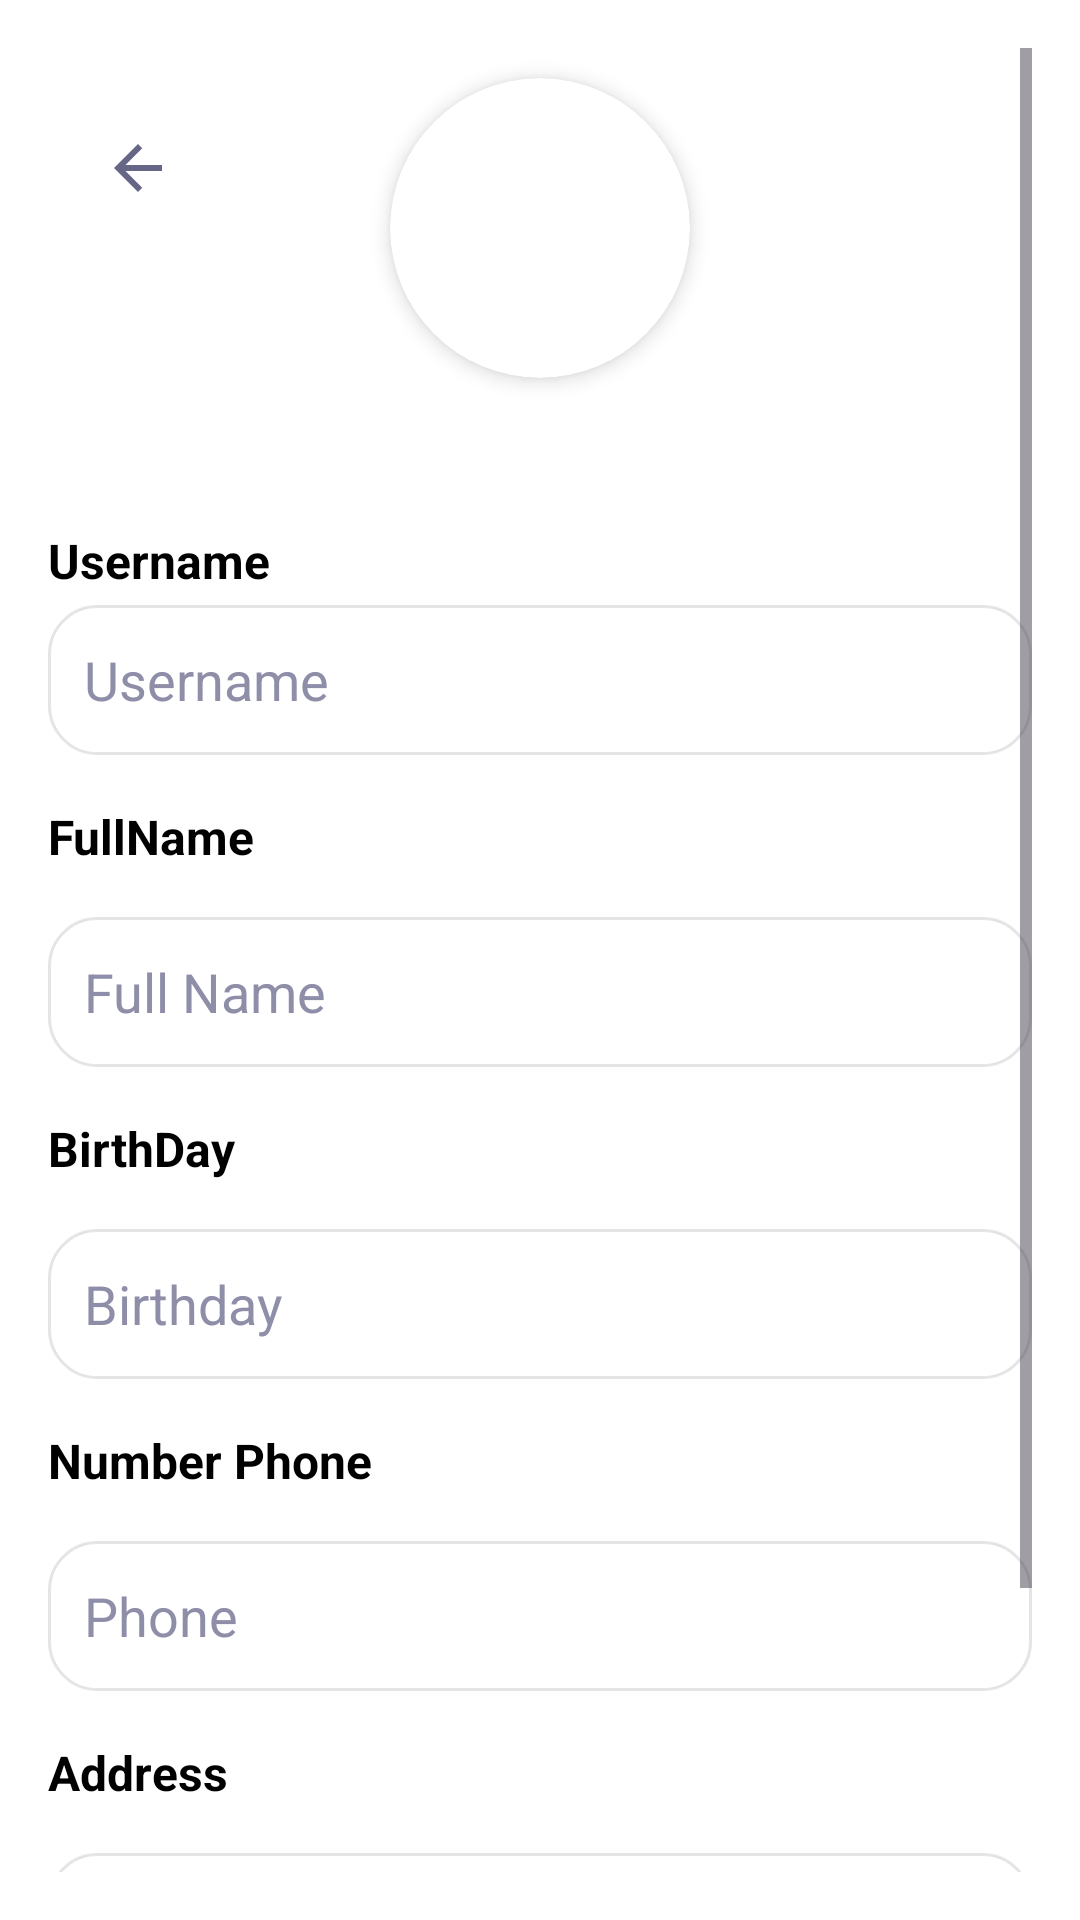

Reconstruct the res/layout file that produces this screen, plus the resources it refers to.
<!-- AndroidManifest.xml: application theme Theme.IceTeaStore -->
<!-- res/layout/activity_edit_profile.xml -->
<ScrollView xmlns:android="http://schemas.android.com/apk/res/android"
    xmlns:app="http://schemas.android.com/apk/res-auto"
    android:layout_width="match_parent"
    android:layout_height="match_parent"
    android:background="#FFFFFF"
    android:padding="16dp">

    <LinearLayout
        android:layout_width="match_parent"
        android:layout_height="wrap_content"
        android:gravity="center_horizontal"
        android:orientation="vertical">

        <LinearLayout
            android:layout_width="match_parent"
            android:layout_height="wrap_content"
            android:gravity="start"
            android:orientation="horizontal">

            <ImageButton
                android:id="@+id/btnBack"
                android:layout_width="40dp"
                android:layout_height="40dp"
                android:layout_marginStart="10dp"
                android:layout_marginTop="20dp"
                android:background="?attr/selectableItemBackgroundBorderless"
                android:contentDescription="Back"
                android:src="@drawable/baseline_arrow_back_24" />
        </LinearLayout>

        <androidx.cardview.widget.CardView
            android:id="@+id/profile_card"
            android:layout_width="100dp"
            android:layout_height="100dp"
            android:translationY="-50dp"
            app:cardCornerRadius="50dp"
            app:cardElevation="4dp"
            app:layout_constraintEnd_toEndOf="parent"
            app:layout_constraintStart_toStartOf="parent"
            app:layout_constraintTop_toBottomOf="@id/header">

            <ImageView
                android:id="@+id/imgAvatar"
                android:layout_width="match_parent"
                android:layout_height="match_parent"
                android:scaleType="centerCrop"
                android:src="@drawable/avataruser" />

        </androidx.cardview.widget.CardView>
        
        
        
        
        
        
        
        
        <TextView
            android:layout_width="match_parent"
            android:layout_height="wrap_content"
            android:layout_marginBottom="4dp"
            android:text="Username"
            android:textColor="@color/black"
            android:textSize="16sp"
            android:textStyle="bold" />
        
        <EditText
            android:id="@+id/edtUserName"
            android:layout_width="match_parent"
            android:layout_height="50dp"
            android:background="@drawable/edittext_background"
            android:enabled="false"
            android:hint="Username"
            android:paddingStart="12dp"
            android:textColor="@color/place_holder_text"
            android:textColorHint="@color/place_holder_text" />

        <com.google.android.material.textfield.TextInputLayout
            android:layout_width="match_parent"
            android:layout_height="wrap_content"
            app:errorEnabled="true">

        </com.google.android.material.textfield.TextInputLayout>

        <TextView
            android:layout_width="match_parent"
            android:layout_height="wrap_content"
            android:layout_marginBottom="4dp"
            android:text="FullName"
            android:textColor="@color/black"
            android:textSize="16sp"
            android:textStyle="bold" />

        <EditText
            android:id="@+id/edtFullName"
            android:layout_width="match_parent"
            android:layout_height="50dp"
            android:layout_marginTop="12dp"
            android:background="@drawable/edittext_background"
            android:hint="Full Name"
            android:inputType="textPersonName"
            android:paddingStart="12dp"
            android:textColor="@color/edit_text"
            android:textColorHint="@color/place_holder_text" />

        <com.google.android.material.textfield.TextInputLayout
            android:id="@+id/layoutFullName"
            android:layout_width="match_parent"
            android:layout_height="wrap_content"
            app:errorEnabled="true">

        </com.google.android.material.textfield.TextInputLayout>

        <TextView
            android:layout_width="match_parent"
            android:layout_height="wrap_content"
            android:layout_marginBottom="4dp"
            android:text="BirthDay"
            android:textColor="@color/black"
            android:textSize="16sp"
            android:textStyle="bold" />

        <EditText
            android:id="@+id/edtBirthday"
            android:layout_width="match_parent"
            android:layout_height="50dp"
            android:layout_marginTop="12dp"
            android:background="@drawable/edittext_background"
            android:focusable="false"
            android:hint="Birthday"
            android:inputType="none"
            android:paddingStart="12dp"
            android:textColor="@color/edit_text"
            android:textColorHint="@color/place_holder_text" />

        <com.google.android.material.textfield.TextInputLayout
            android:id="@+id/layoutBirthday"
            android:layout_width="match_parent"
            android:layout_height="wrap_content"
            app:errorEnabled="true">

        </com.google.android.material.textfield.TextInputLayout>

        <TextView
            android:layout_width="match_parent"
            android:layout_height="wrap_content"
            android:layout_marginBottom="4dp"
            android:text="Number Phone"
            android:textColor="@color/black"
            android:textSize="16sp"
            android:textStyle="bold" />

        <EditText
            android:id="@+id/edtPhone"
            android:layout_width="match_parent"
            android:layout_height="50dp"
            android:layout_marginTop="12dp"
            android:background="@drawable/edittext_background"
            android:hint="Phone"
            android:inputType="phone"
            android:paddingStart="12dp"
            android:textColor="@color/edit_text"
            android:textColorHint="@color/place_holder_text" />

        <com.google.android.material.textfield.TextInputLayout
            android:id="@+id/layoutPhone"
            android:layout_width="match_parent"
            android:layout_height="wrap_content"
            app:errorEnabled="true">

        </com.google.android.material.textfield.TextInputLayout>

        <TextView
            android:layout_width="match_parent"
            android:layout_height="wrap_content"
            android:layout_marginBottom="4dp"
            android:text="Address"
            android:textColor="@color/black"
            android:textSize="16sp"
            android:textStyle="bold" />

        <EditText
            android:id="@+id/edtAddress"
            android:layout_width="match_parent"
            android:layout_height="50dp"
            android:layout_marginTop="12dp"
            android:background="@drawable/edittext_background"
            android:hint="Address"
            android:inputType="textPostalAddress"
            android:paddingStart="12dp"
            android:textColor="@color/edit_text"
            android:textColorHint="@color/place_holder_text" />

        <com.google.android.material.textfield.TextInputLayout
            android:id="@+id/layoutAddress"
            android:layout_width="match_parent"
            android:layout_height="wrap_content"
            app:errorEnabled="true">

        </com.google.android.material.textfield.TextInputLayout>

        <Button
            android:id="@+id/btnSave"
            android:layout_width="match_parent"
            android:layout_height="50dp"
            android:layout_marginTop="24dp"
            android:background="@drawable/button_background"
            android:text="Edit Profile"
            android:textColor="@android:color/white" />


    </LinearLayout>
</ScrollView>
<!-- resources referenced by this layout -->
<resources>
  <color name="black">#FF000000</color>
  <color name="edit_text">#4A4A6A</color>
  <color name="place_holder_text">#8E8EA9</color>
  <!-- drawable baseline_arrow_back_24 (drawable) -->
  <vector xmlns:android="http://schemas.android.com/apk/res/android" android:autoMirrored="true" android:height="24dp" android:tint="#666687" android:viewportHeight="24" android:viewportWidth="24" android:width="24dp">
        
      <path android:fillColor="@android:color/white" android:pathData="M20,11H7.83l5.59,-5.59L12,4l-8,8 8,8 1.41,-1.41L7.83,13H20v-2z"/>
      
  </vector>
  <!-- drawable bg_circle (drawable) -->
  <?xml version="1.0" encoding="utf-8"?>
  <shape xmlns:android="http://schemas.android.com/apk/res/android"
      android:shape="oval">
  
      <solid android:color="@color/white"/>
      <stroke android:width="2dp" android:color="@color/light_gray"/>
  </shape>
  <!-- drawable button_background (drawable) -->
  <?xml version="1.0" encoding="utf-8"?>
  <shape xmlns:android="http://schemas.android.com/apk/res/android">
      <solid android:color="@color/button"/>  
      <corners android:radius="15dp"/>  
  </shape>
  <!-- drawable edittext_background (drawable) -->
  <?xml version="1.0" encoding="utf-8"?>
  <shape xmlns:android="http://schemas.android.com/apk/res/android">
      <solid android:color="#FFFFFF"/>  
      <corners android:radius="16dp"/>  
      <stroke android:width="1dp" android:color="#E5E5E5"/>  
  </shape>
  <style name="Theme.IceTeaStore" parent="Base.Theme.IceTeaStore" />
  <color name="white">#FFFFFFFF</color>
  <color name="light_gray">#D3D3D3</color>
  <color name="button">#615793</color>
  <style name="Base.Theme.IceTeaStore" parent="Theme.Material3.Light.NoActionBar">
          
          
          <item name="android:colorBackground">#F7F7F7</item>
      </style>
</resources>
